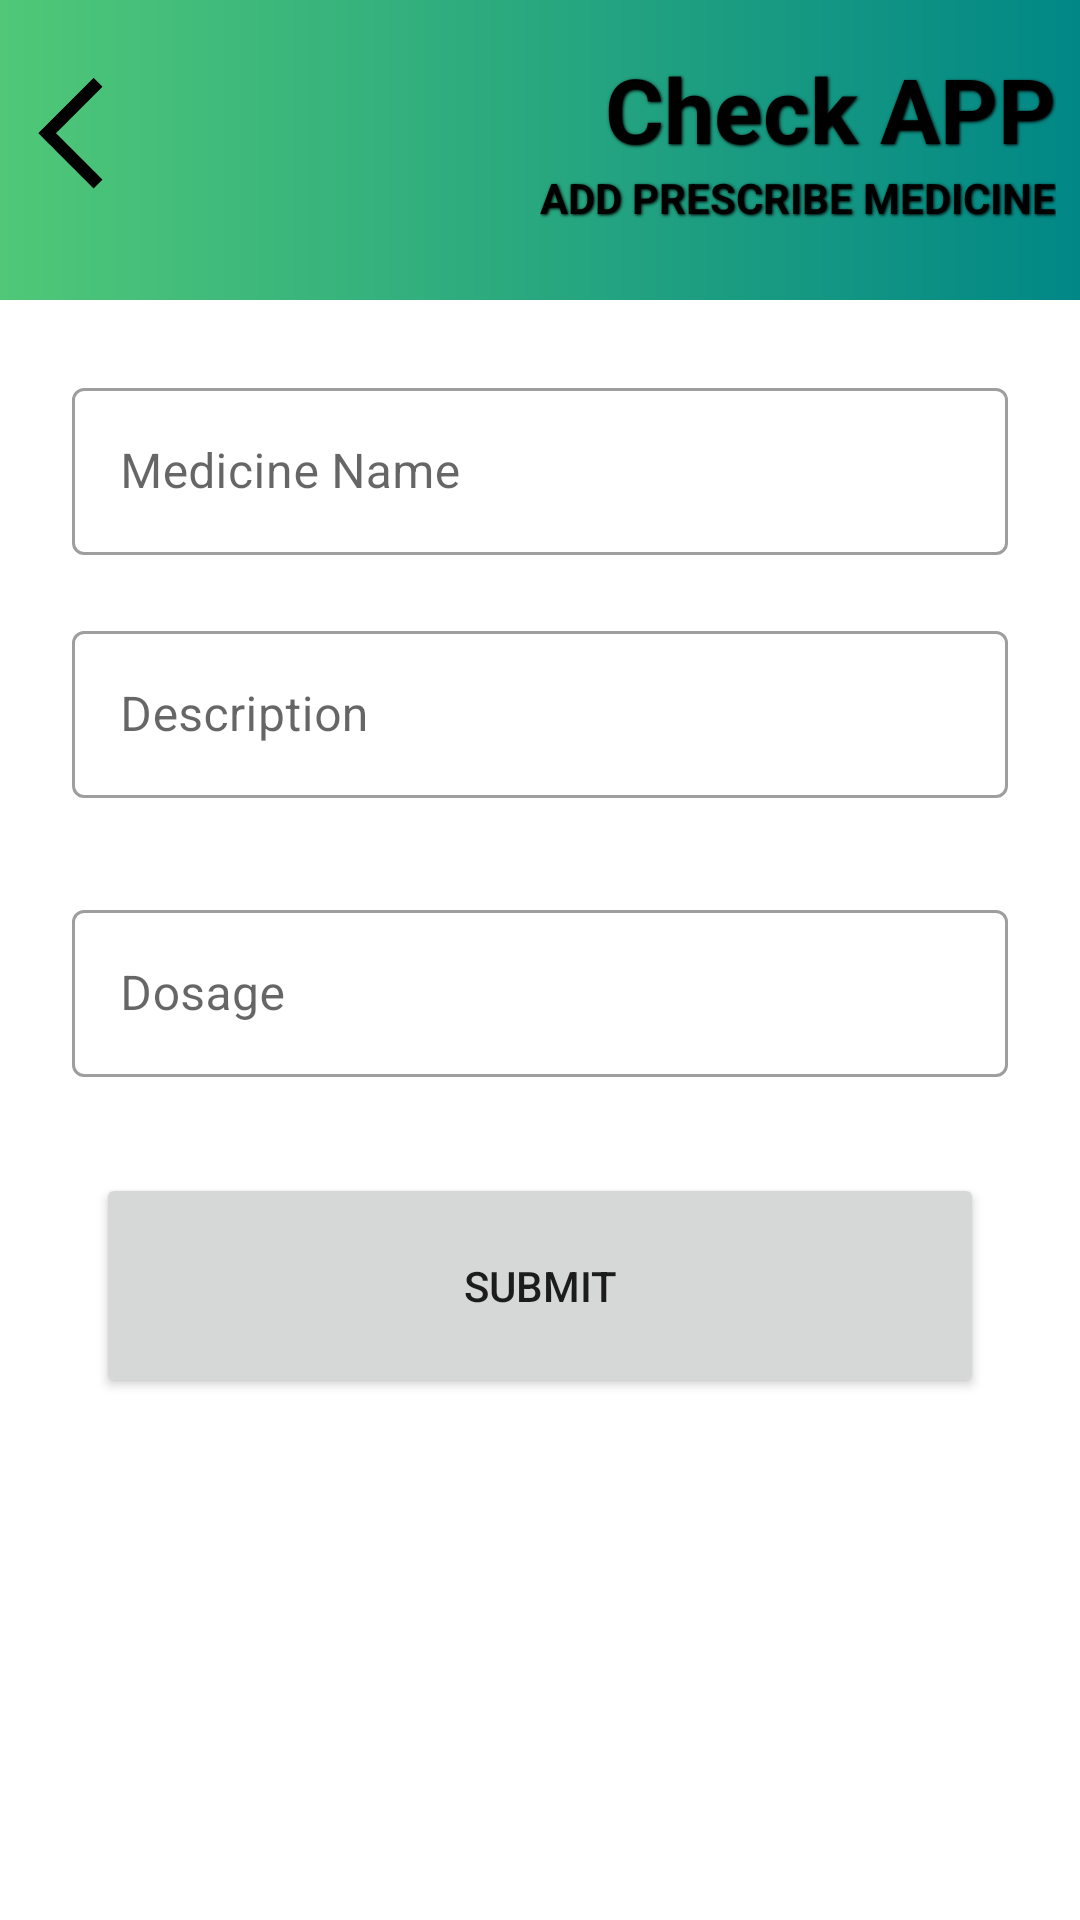

Write the Android layout XML for this screen, with the resource values it uses.
<!-- AndroidManifest.xml: application theme Theme.HealthRecorder -->
<!-- res/layout/fragment_add_prescribe_medicine.xml -->
<?xml version="1.0" encoding="utf-8"?>
<androidx.constraintlayout.widget.ConstraintLayout xmlns:android="http://schemas.android.com/apk/res/android"
    xmlns:app="http://schemas.android.com/apk/res-auto"
    xmlns:tools="http://schemas.android.com/tools"
    android:layout_width="match_parent"
    android:layout_height="match_parent"
    tools:context=".fragment.list.detail.clinicvisit.addorupdate.AddPrescribeMedicine">

    <androidx.constraintlayout.widget.ConstraintLayout
        android:id="@+id/header"
        android:layout_width="match_parent"
        android:layout_height="100dp"
        android:background="@drawable/header"
        app:layout_constraintEnd_toEndOf="parent"
        app:layout_constraintStart_toStartOf="parent"
        app:layout_constraintTop_toTopOf="parent">

        <ImageView
            android:id="@+id/bkbutton"
            android:layout_width="47dp"
            android:layout_height="42dp"
            android:layout_marginTop="24dp"
            android:src="@drawable/backbutton"
            app:layout_constraintStart_toStartOf="parent"
            app:layout_constraintTop_toTopOf="parent" />

        <TextView
            android:id="@+id/textView12"
            android:layout_width="wrap_content"
            android:layout_height="wrap_content"
            android:layout_marginTop="16dp"
            android:layout_marginEnd="8dp"
            android:shadowColor="@color/black"
            android:shadowDx="1"
            android:shadowDy="1"
            android:shadowRadius="2"
            android:text="Check APP"
            android:textColor="@color/black"
            android:textSize="30dp"
            android:textStyle="bold"
            app:layout_constraintEnd_toEndOf="parent"
            app:layout_constraintTop_toTopOf="parent" />

        <TextView
            android:id="@+id/textview300"
            android:layout_width="wrap_content"
            android:layout_height="wrap_content"
            android:layout_marginEnd="8dp"
            android:shadowColor="@color/black"
            android:shadowDx="1"
            android:shadowDy="1"
            android:shadowRadius="2"
            android:text="ADD PRESCRIBE MEDICINE"
            android:textColor="@color/black"
            android:textSize="14dp"
            android:textStyle="bold"
            app:layout_constraintEnd_toEndOf="parent"
            app:layout_constraintTop_toBottomOf="@+id/textView12" />
    </androidx.constraintlayout.widget.ConstraintLayout>

    <com.google.android.material.textfield.TextInputLayout
        android:id="@+id/textInputLayout"
        style="@style/Widget.MaterialComponents.TextInputLayout.OutlinedBox"
        android:layout_width="match_parent"
        android:layout_height="wrap_content"
        android:layout_marginStart="24dp"
        android:layout_marginTop="24dp"
        android:layout_marginEnd="24dp"
        android:hint="Medicine Name"
        app:endIconMode="clear_text"
        app:layout_constraintEnd_toEndOf="parent"
        app:layout_constraintHorizontal_bias="0.666"
        app:layout_constraintStart_toStartOf="parent"
        app:layout_constraintTop_toBottomOf="@id/header">

        <com.google.android.material.textfield.TextInputEditText
            android:id="@+id/add_medicine_name_CD"
            android:layout_width="match_parent"
            android:layout_height="wrap_content"
            android:maxLength="30"></com.google.android.material.textfield.TextInputEditText>
    </com.google.android.material.textfield.TextInputLayout>


    <com.google.android.material.textfield.TextInputLayout
        android:id="@+id/textInputLayout2"
        style="@style/Widget.MaterialComponents.TextInputLayout.OutlinedBox"
        android:layout_width="match_parent"
        android:layout_height="wrap_content"
        android:layout_marginStart="24dp"
        android:layout_marginTop="20dp"
        android:layout_marginEnd="24dp"
        android:hint="Description"
        app:endIconMode="clear_text"
        app:layout_constraintEnd_toEndOf="parent"
        app:layout_constraintStart_toStartOf="parent"
        app:layout_constraintTop_toBottomOf="@+id/textInputLayout">

        <com.google.android.material.textfield.TextInputEditText
            android:id="@+id/add_medicine_Description_CD"
            android:layout_width="match_parent"
            android:layout_height="wrap_content"></com.google.android.material.textfield.TextInputEditText>
    </com.google.android.material.textfield.TextInputLayout>

    <com.google.android.material.textfield.TextInputLayout
        android:id="@+id/textInputLayout3"
        style="@style/Widget.MaterialComponents.TextInputLayout.OutlinedBox"
        android:layout_width="match_parent"
        android:layout_height="wrap_content"
        android:layout_marginStart="24dp"
        android:layout_marginTop="32dp"
        android:layout_marginEnd="24dp"
        android:hint="Dosage"
        app:endIconMode="clear_text"
        app:layout_constraintEnd_toEndOf="parent"
        app:layout_constraintHorizontal_bias="0.5"
        app:layout_constraintStart_toStartOf="parent"
        app:layout_constraintTop_toBottomOf="@+id/textInputLayout2">

        <com.google.android.material.textfield.TextInputEditText
            android:id="@+id/add_dosage_CD"
            android:layout_width="match_parent"
            android:layout_height="wrap_content"></com.google.android.material.textfield.TextInputEditText>

    </com.google.android.material.textfield.TextInputLayout>


    <Button
        android:id="@+id/submit_CD_medicine"
        android:layout_width="match_parent"
        android:layout_height="75dp"
        android:layout_marginStart="32dp"
        android:layout_marginTop="32dp"
        android:layout_marginEnd="32dp"
        android:text="Submit"
        app:layout_constraintEnd_toEndOf="parent"
        app:layout_constraintHorizontal_bias="0.333"
        app:layout_constraintStart_toStartOf="parent"
        app:layout_constraintTop_toBottomOf="@id/textInputLayout3" />
</androidx.constraintlayout.widget.ConstraintLayout>
<!-- resources referenced by this layout -->
<resources>
  <color name="black">#FF000000</color>
  <!-- drawable backbutton: png bitmap (drawable, 2419 bytes) -->
  <!-- drawable header (drawable) -->
  <?xml version="1.0" encoding="utf-8"?>
  <shape xmlns:android="http://schemas.android.com/apk/res/android"
      android:shape="rectangle">
  
      <gradient
          android:endColor="@color/teal_700"
          android:startColor="@color/emerald"></gradient>
  
  
  
  </shape>
  <style name="Theme.HealthRecorder" parent="Theme.MaterialComponents.Light.NoActionBar">
          
          <item name="colorPrimary">@color/purple_500</item>
          <item name="colorPrimaryVariant">@color/purple_700</item>
          <item name="colorOnPrimary">@color/white</item>
          <item name="android:windowFullscreen">true</item>
          
          <item name="colorSecondary">@color/teal_200</item>
          <item name="colorSecondaryVariant">@color/teal_700</item>
          <item name="colorOnSecondary">@color/black</item>
          
          <item name="android:statusBarColor" tools:targetApi="l">?attr/colorPrimaryVariant</item>
          
      </style>
  <color name="teal_700">#FF018786</color>
  <color name="emerald">#50C878</color>
  <color name="purple_500">#479868</color>
  <color name="purple_700">#ACF8A7</color>
  <color name="white">#FFFFFFFF</color>
  <color name="teal_200">#50C878</color>
</resources>
